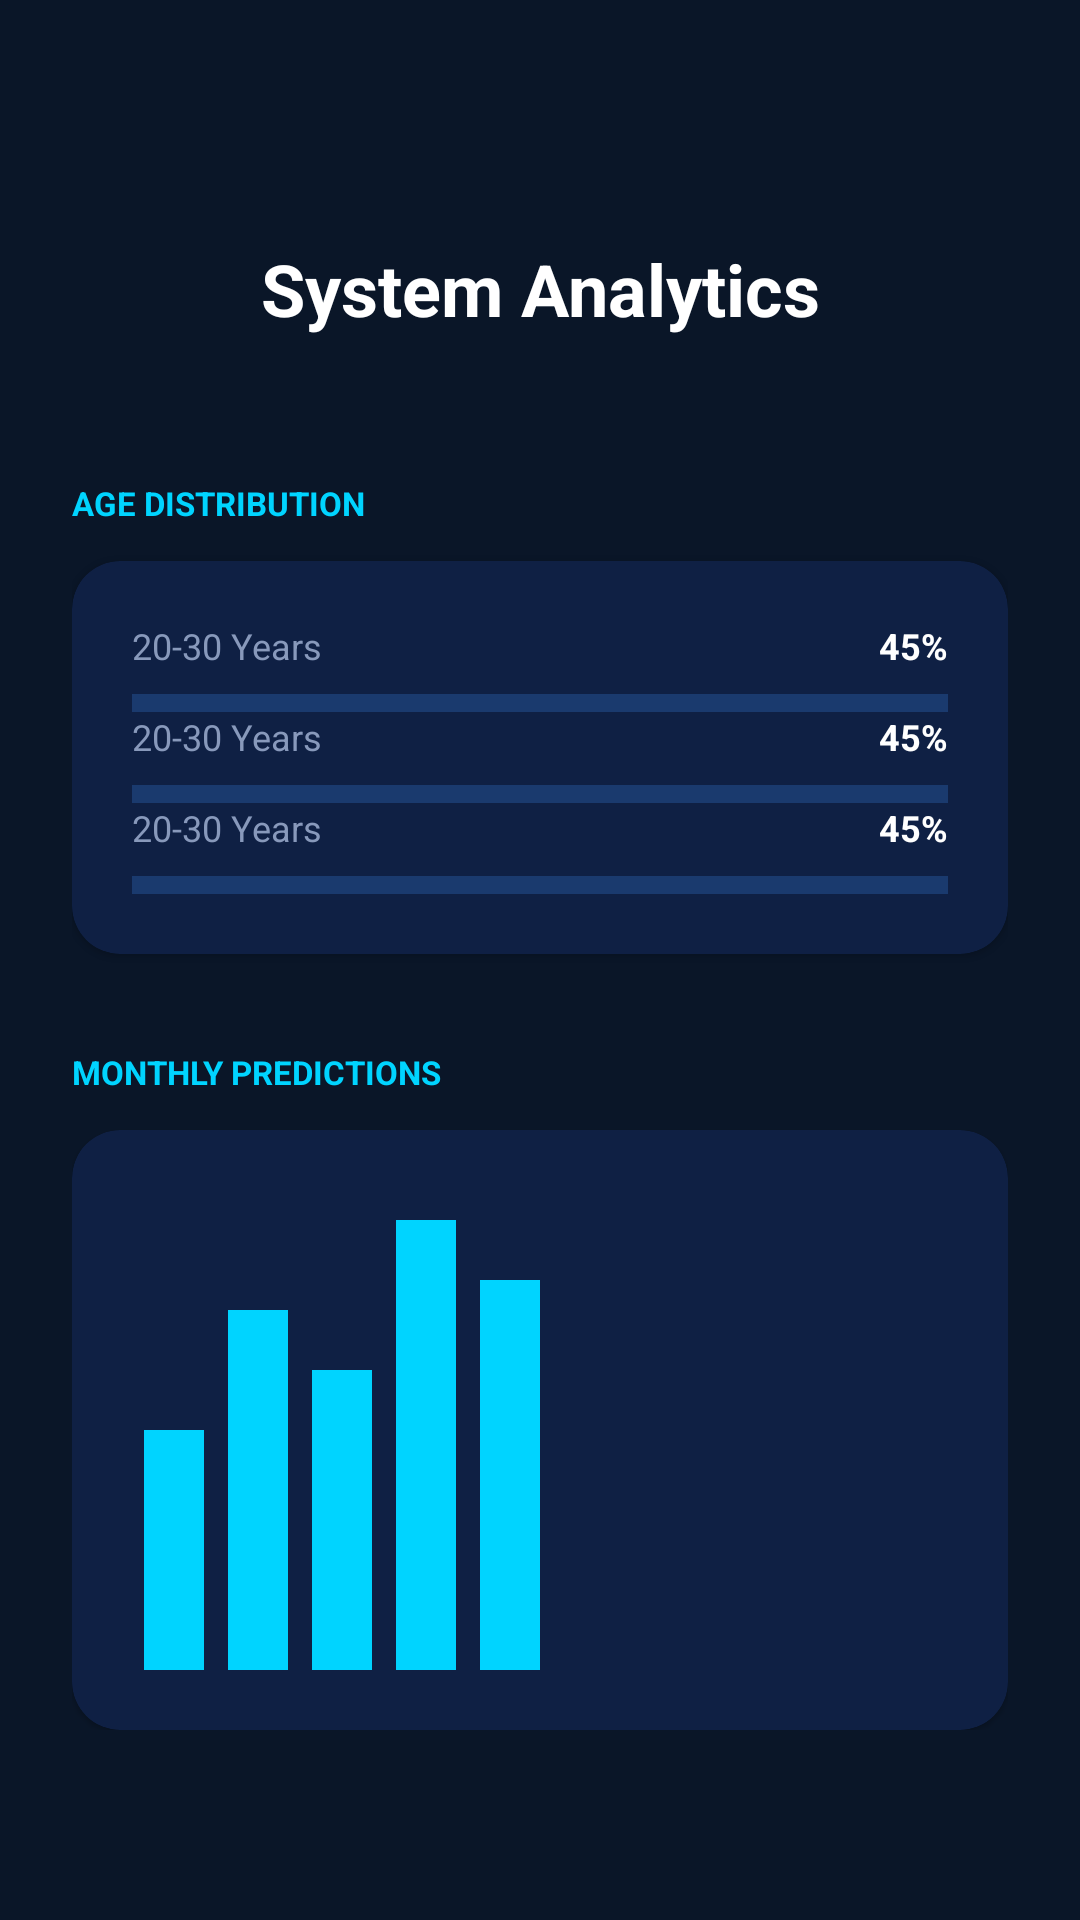

This screen was rendered from an Android layout file. Write that file and the resources it references.
<!-- AndroidManifest.xml: application theme Theme.ImplantIQ -->
<!-- res/layout/activity_detailed_analytics.xml -->
<?xml version="1.0" encoding="utf-8"?>
<androidx.constraintlayout.widget.ConstraintLayout xmlns:android="http://schemas.android.com/apk/res/android"
    xmlns:app="http://schemas.android.com/apk/res-auto"
    android:layout_width="match_parent"
    android:layout_height="match_parent"
    android:background="@color/background">

    <ImageButton
        android:id="@+id/btn_back"
        android:layout_width="48dp"
        android:layout_height="48dp"
        android:layout_margin="16dp"
        android:background="?attr/selectableItemBackgroundBorderless"
        android:src="@drawable/ic_back"
        app:layout_constraintStart_toStartOf="parent"
        app:layout_constraintTop_toTopOf="parent"
        app:tint="@color/white" />

    <TextView
        android:id="@+id/tv_title"
        android:layout_width="wrap_content"
        android:layout_height="wrap_content"
        android:layout_marginTop="16dp"
        android:text="System Analytics"
        android:textColor="@color/white"
        android:textSize="24sp"
        android:textStyle="bold"
        app:layout_constraintEnd_toEndOf="parent"
        app:layout_constraintStart_toStartOf="parent"
        app:layout_constraintTop_toBottomOf="@id/btn_back" />

    <ScrollView
        android:layout_width="match_parent"
        android:layout_height="0dp"
        android:layout_marginTop="24dp"
        app:layout_constraintBottom_toBottomOf="parent"
        app:layout_constraintTop_toBottomOf="@id/tv_title">

        <LinearLayout
            android:layout_width="match_parent"
            android:layout_height="wrap_content"
            android:orientation="vertical"
            android:padding="24dp">

            <TextView
                android:layout_width="wrap_content"
                android:layout_height="wrap_content"
                android:text="AGE DISTRIBUTION"
                android:textColor="@color/accent_cyan"
                android:textSize="11sp"
                android:textStyle="bold" />

            
            <com.google.android.material.card.MaterialCardView
                android:layout_width="match_parent"
                android:layout_height="wrap_content"
                android:layout_marginTop="12dp"
                app:cardBackgroundColor="@color/surface"
                app:cardCornerRadius="16dp">

                <LinearLayout
                    android:layout_width="match_parent"
                    android:layout_height="wrap_content"
                    android:orientation="vertical"
                    android:padding="20dp">

                    <include layout="@layout/layout_chart_bar" android:id="@+id/age1" />
                    <include layout="@layout/layout_chart_bar" android:id="@+id/age2" android:layout_marginTop="12dp" />
                    <include layout="@layout/layout_chart_bar" android:id="@+id/age3" android:layout_marginTop="12dp" />
                </LinearLayout>
            </com.google.android.material.card.MaterialCardView>

            <TextView
                android:layout_width="wrap_content"
                android:layout_height="wrap_content"
                android:layout_marginTop="32dp"
                android:text="MONTHLY PREDICTIONS"
                android:textColor="@color/accent_cyan"
                android:textSize="11sp"
                android:textStyle="bold" />

            <com.google.android.material.card.MaterialCardView
                android:layout_width="match_parent"
                android:layout_height="200dp"
                android:layout_marginTop="12dp"
                app:cardBackgroundColor="@color/surface"
                app:cardCornerRadius="16dp">

                <LinearLayout
                    android:layout_width="match_parent"
                    android:layout_height="match_parent"
                    android:gravity="bottom"
                    android:orientation="horizontal"
                    android:padding="20dp">
                    
                    <View android:layout_width="20dp" android:layout_height="80dp" android:background="@color/accent_cyan" android:layout_marginHorizontal="4dp" />
                    <View android:layout_width="20dp" android:layout_height="120dp" android:background="@color/accent_cyan" android:layout_marginHorizontal="4dp" />
                    <View android:layout_width="20dp" android:layout_height="100dp" android:background="@color/accent_cyan" android:layout_marginHorizontal="4dp" />
                    <View android:layout_width="20dp" android:layout_height="150dp" android:background="@color/accent_cyan" android:layout_marginHorizontal="4dp" />
                    <View android:layout_width="20dp" android:layout_height="130dp" android:background="@color/accent_cyan" android:layout_marginHorizontal="4dp" />
                </LinearLayout>
            </com.google.android.material.card.MaterialCardView>

        </LinearLayout>
    </ScrollView>

</androidx.constraintlayout.widget.ConstraintLayout>
<!-- res/layout/layout_chart_bar.xml (included above) -->
<?xml version="1.0" encoding="utf-8"?>
<LinearLayout xmlns:android="http://schemas.android.com/apk/res/android"
    xmlns:app="http://schemas.android.com/apk/res-auto"
    android:layout_width="match_parent"
    android:layout_height="wrap_content"
    android:orientation="vertical">

    <RelativeLayout
        android:layout_width="match_parent"
        android:layout_height="wrap_content">
        <TextView
            android:id="@+id/tvLabel"
            android:layout_width="wrap_content"
            android:layout_height="wrap_content"
            android:text="20-30 Years"
            android:textColor="@color/secondary_text"
            android:textSize="12sp" />
        <TextView
            android:id="@+id/tvPercent"
            android:layout_width="wrap_content"
            android:layout_height="wrap_content"
            android:layout_alignParentEnd="true"
            android:text="45%"
            android:textColor="@color/white"
            android:textSize="12sp"
            android:textStyle="bold" />
    </RelativeLayout>

    <com.google.android.material.progressindicator.LinearProgressIndicator
        android:id="@+id/indicator"
        android:layout_width="match_parent"
        android:layout_height="wrap_content"
        android:layout_marginTop="8dp"
        android:progress="45"
        app:indicatorColor="@color/accent_cyan"
        app:trackColor="@color/border"
        app:trackThickness="6dp" />
</LinearLayout>
<!-- resources referenced by this layout -->
<resources>
  <color name="accent_cyan">#00D4FF</color>
  <color name="background">#0A1628</color>
  <color name="border">#1A3A6E</color>
  <color name="secondary_text">#8899BB</color>
  <color name="surface">#0F2044</color>
  <color name="white">#FFFFFFFF</color>
  <style name="Theme.ImplantIQ" parent="Theme.MaterialComponents.DayNight.NoActionBar">
          
          <item name="colorPrimary">@color/accent_cyan</item>
          <item name="colorPrimaryVariant">@color/accent_cyan</item>
          <item name="colorOnPrimary">@color/background</item>
          
          <item name="colorSecondary">@color/accent_cyan</item>
          <item name="colorSecondaryVariant">@color/accent_cyan</item>
          <item name="colorOnSecondary">@color/background</item>
          
          <item name="android:statusBarColor">@color/background</item>
          
          <item name="android:windowBackground">@color/background</item>
  
          <item name="android:textColorPrimary">@color/white</item>
          <item name="android:textColorSecondary">@color/secondary_text</item>
          <item name="android:textColorHint">@color/hint_text</item>
  
          <item name="materialButtonStyle">@style/Widget.ImplantIQ.Button</item>
          <item name="textInputStyle">@style/Widget.ImplantIQ.TextInputLayout</item>
          <item name="bottomNavigationStyle">@style/Widget.ImplantIQ.BottomNavigationView</item>
      </style>
  <color name="hint_text">#445577</color>
  <style name="Widget.ImplantIQ.Button" parent="Widget.MaterialComponents.Button">
          <item name="android:insetTop">0dp</item>
          <item name="android:insetBottom">0dp</item>
          <item name="cornerRadius">8dp</item>
          <item name="android:textColor">@color/background</item>
          <item name="backgroundTint">@color/accent_cyan</item>
          <item name="android:textAllCaps">false</item>
          <item name="android:textStyle">bold</item>
      </style>
  <style name="Widget.ImplantIQ.TextInputLayout" parent="Widget.MaterialComponents.TextInputLayout.OutlinedBox">
          <item name="boxStrokeColor">@color/accent_cyan</item>
          <item name="hintTextColor">@color/accent_cyan</item>
          <item name="android:textColorHint">@color/secondary_text</item>
          <item name="boxStrokeWidth">1dp</item>
          <item name="boxCornerRadiusTopStart">8dp</item>
          <item name="boxCornerRadiusTopEnd">8dp</item>
          <item name="boxCornerRadiusBottomStart">8dp</item>
          <item name="boxCornerRadiusBottomEnd">8dp</item>
          <item name="android:textColor">@color/white</item>
      </style>
  <style name="Widget.ImplantIQ.BottomNavigationView" parent="Widget.MaterialComponents.BottomNavigationView">
          <item name="backgroundTint">@color/surface</item>
          <item name="itemIconTint">@color/bottom_nav_color_selector</item>
          <item name="itemTextColor">@color/bottom_nav_color_selector</item>
      </style>
</resources>
